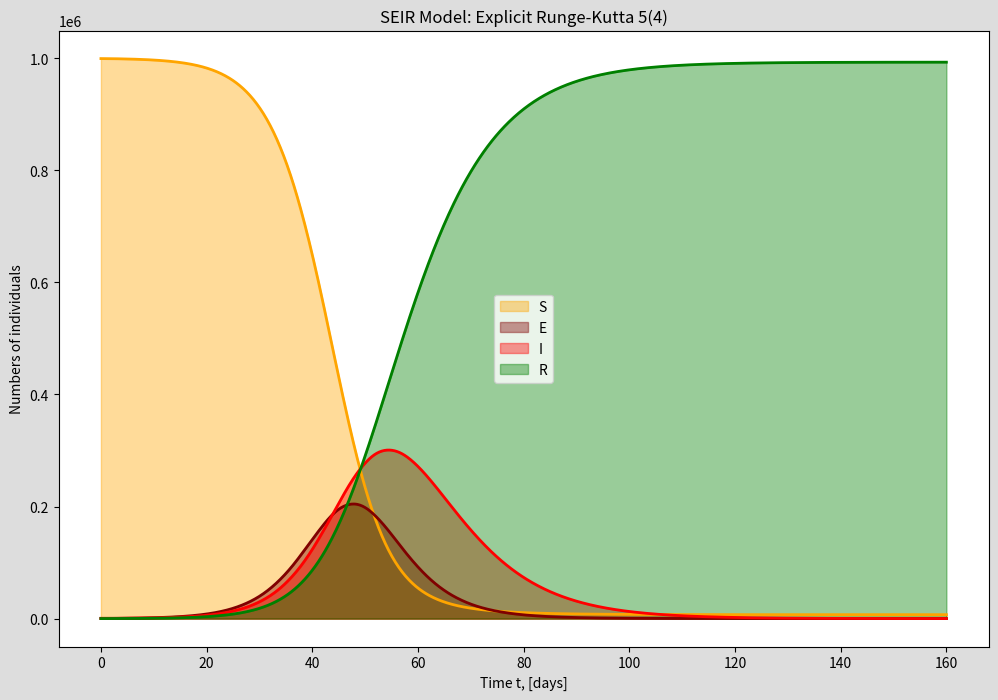

The matplotlib source for this figure:
"""
SEIR epidemic model
S: individuals susceptible to the disease
E: individuals who are exposed to the disease
I: individuals who are infected
R: individuals who recovered
"""
# solving using Runge-Kutta of order 5(4)

import numpy as np
import matplotlib.pyplot as plt
from scipy.integrate import solve_ivp

# define the ODE
def diff_equation(t,y,N,beta,sigma,gamma):
	S,E,I,R = y
	dSdt = -beta*S*I/N
	dEdt = beta*S*I/N - sigma*E
	dIdt = sigma*E - gamma*I
	dRdt = gamma*I
	return np.array([dSdt,dEdt,dIdt,dRdt])

# Initial conditions
N = 1_000_000 # total population (one million)
E0,I0,R0 = 500,100,0
S0 = N-E0-I0-R0
y0 = [S0,E0,I0,R0]

# parameters
beta = 0.5 # transmission rate
sigma = 1/5.2 # incubation rate (5.2 days incubation)
gamma = 1/10 # recovery rate (approx 10 days infectious)

t_span = (0,160) # simulation for 160 days
t_eval = np.linspace(0,160,1000)

# solve the ODE
sol = solve_ivp(diff_equation,
	t_span,
	y0,
	method="RK45",
	args=(N,beta,sigma,gamma),
	t_eval=t_eval)

print(sol)

# plotting
plt.figure(facecolor = "#dddddd", figsize=(12,8))
plt.title("SEIR Model: Explicit Runge-Kutta 5(4)")
#plt.grid(True)
plt.grid(False)
"""
plt.plot(sol.t, sol.y[0], "orange", lw=2, label="S")
plt.plot(sol.t, sol.y[1], "maroon", lw=2, label="E")
plt.plot(sol.t, sol.y[2], "red", lw=2, label="I")
plt.plot(sol.t, sol.y[3], "green", lw=2, label="R")
"""
colors = ["orange", "maroon", "red", "green"]
labels = ["S", "E", "I", "R"]

for i in range(4):
	plt.plot(sol.t, sol.y[i], color=colors[i], lw=2)
	plt.fill_between(sol.t, sol.y[i], color=colors[i], alpha=0.4, label=labels[i])

plt.xlabel("Time t, [days]")
plt.ylabel("Numbers of individuals")
plt.legend()
plt.savefig("SEIR_RK45.pdf"); plt.savefig("SEIR_RK45.png")
plt.show()
